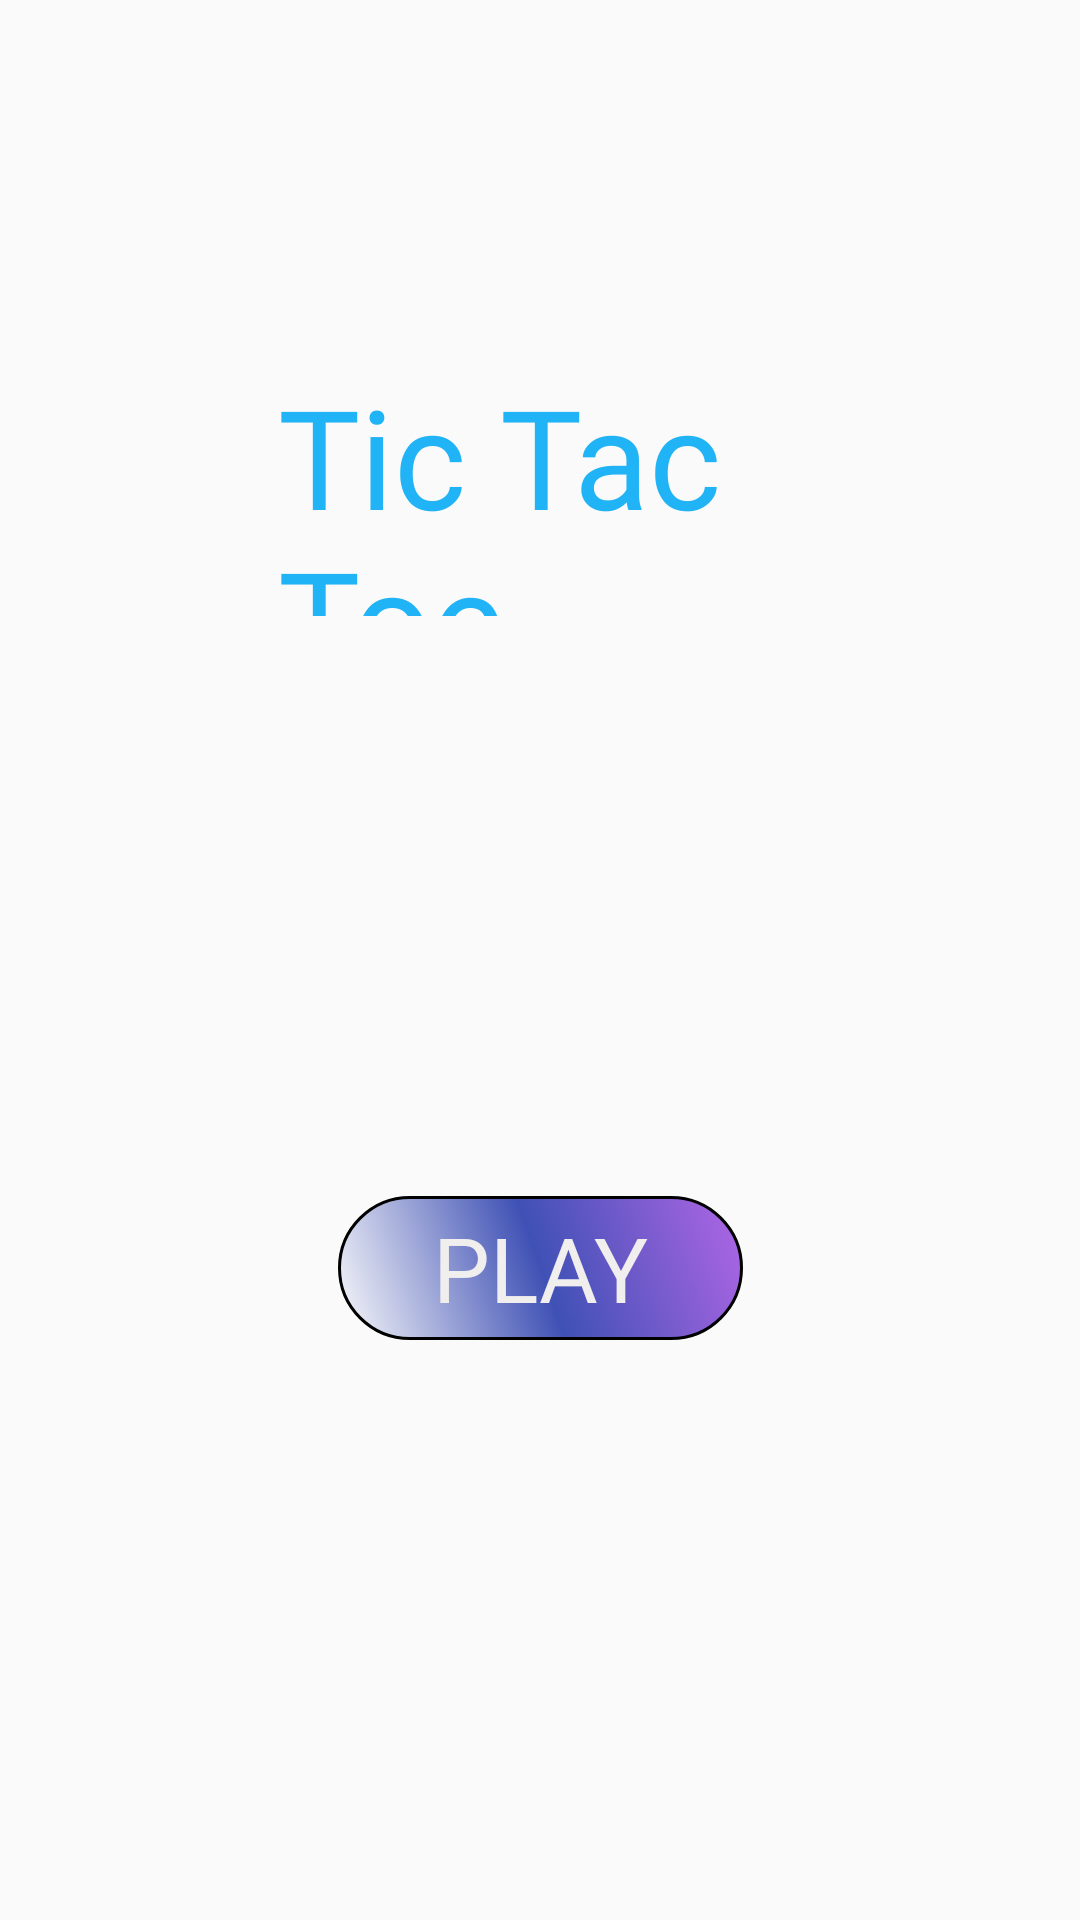

The Android layout XML behind this screen, and the referenced resources:
<!-- AndroidManifest.xml: application theme AppTheme -->
<!-- res/layout/activity_tic_tak_toe.xml -->
<?xml version="1.0" encoding="utf-8"?>
<androidx.constraintlayout.widget.ConstraintLayout xmlns:android="http://schemas.android.com/apk/res/android"
    xmlns:app="http://schemas.android.com/apk/res-auto"
    xmlns:tools="http://schemas.android.com/tools"
    android:layout_width="match_parent"
    android:layout_height="match_parent"
   android:background="@drawable/jaga1"

    tools:context=".ticTakToe">

    <TextView
        android:id="@+id/textView"
        android:layout_width="204dp"
        android:layout_height="84dp"
        android:fontFamily="@font/bangers"
        android:text="@string/homeTitle"
        android:layout_marginLeft="30dp"
        android:textColor="#E203A9F4"
        android:textSize="46sp"
        app:layout_constraintBottom_toBottomOf="parent"
        app:layout_constraintEnd_toEndOf="parent"
        app:layout_constraintHorizontal_bias="0.497"
        app:layout_constraintStart_toStartOf="parent"
        app:layout_constraintTop_toTopOf="parent"
        app:layout_constraintVertical_bias="0.218" />

    <Button
        android:id="@+id/playbutton"
        android:layout_width="135dp"
        android:layout_height="wrap_content"
        android:background="@drawable/buttons"
        android:fontFamily="@font/bangers"
        android:text="@string/playButton"
        android:textColor="#F1EEEE"
        android:textSize="30sp"

        app:layout_constraintBottom_toBottomOf="parent"
        app:layout_constraintEnd_toEndOf="parent"
        app:layout_constraintStart_toStartOf="parent"
        app:layout_constraintTop_toBottomOf="@+id/textView" />
</androidx.constraintlayout.widget.ConstraintLayout>
<!-- resources referenced by this layout -->
<resources>
  <!-- drawable buttons (drawable) -->
  <selector xmlns:android="http://schemas.android.com/apk/res/android">
  <item android:state_pressed="true">
  
      <shape android:shape="oval">
          <gradient android:angle="135" android:centerColor="#3F51B5" android:startColor="#B166E6" />
          <corners android:radius="50dp" />
          <stroke android:width="1dp" android:color="@android:color/black" />
      </shape>
  
  </item>
  
  <item>
      <shape android:shape="rectangle">
          <gradient android:angle="225" android:centerColor="#3F51B5" android:startColor="#B166E6" />
          <corners android:radius="150dp" />
          <stroke android:width="1dp" android:color="@android:color/black" />
      </shape>
  
  </item>
  </selector>
  <string name="homeTitle">  Tic Tac Toe</string>
  <string name="playButton">Play</string>
  <style name="AppTheme" parent="Theme.AppCompat.Light.NoActionBar">
          <item name="colorPrimary">#C43F51B5</item>
          <item name="colorPrimaryDark">@color/design_default_color_primary_dark</item>
          <item name="colorAccent">@color/teal_200</item>
      </style>
  <color name="teal_200">#FF03DAC5</color>
</resources>
